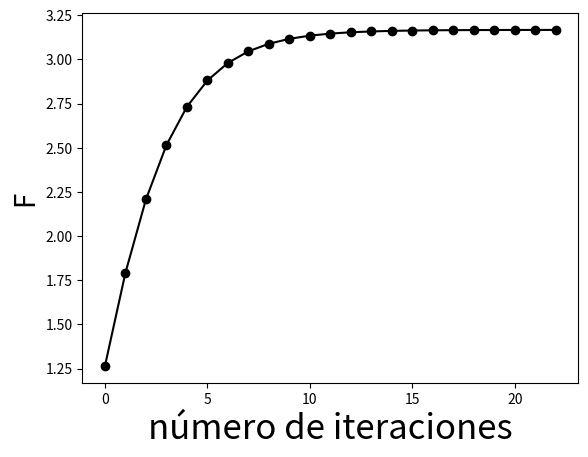

Write the Python code that produced this figure.
from __future__ import division
import numpy as np
# define the variables
theta_e = 0.486
psi = 16.7
K = 0.65
S_e = 0.3
t = 1

#calcular dtheta
dtheta = (1-S_e)*theta_e

# Primera iteración para F
F_old = K*t
epsilon = 1
F = []
while epsilon > 1e-4:
    F_new = psi*dtheta * np.log(1+F_old/(psi*dtheta)) + K*t
    epsilon = F_new - F_old
    F_old = F_new
    F.append(F_new)
#El valor iterado de F se almacena utilizando el método de adjuntar (append)
#append adjunta el array por un solo elemento y coloca la variable de entrada en ella.

#Ahora graficamos
import matplotlib.pyplot as plt
plt.plot(F,'-ok')
plt.xlabel('número de iteraciones',fontsize=25)
plt.ylabel('F',fontsize=20)
plt.savefig('F.png')
